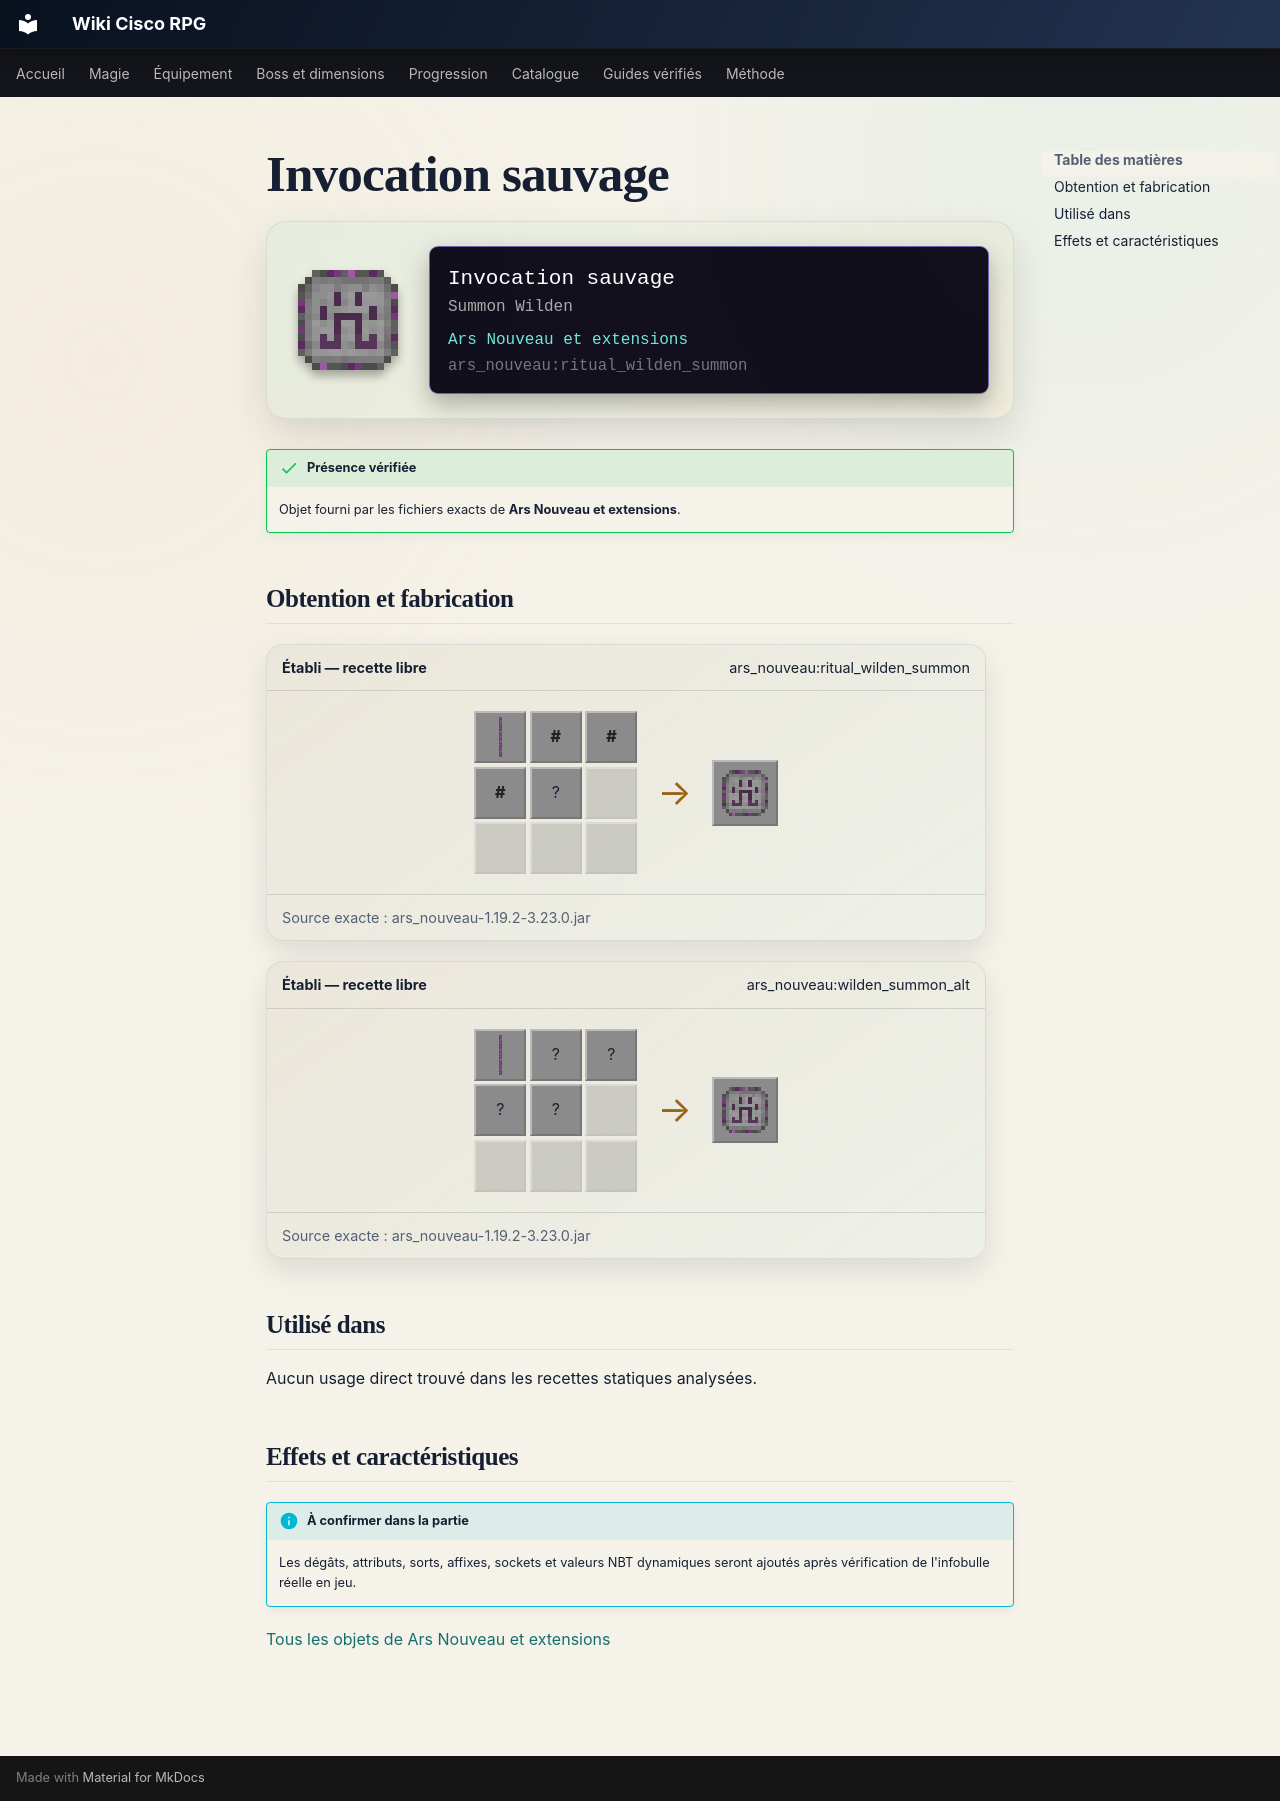

repository: Kloups-Dev/wiki-cisco-rpg · page: catalogue/objets/ars_nouveau/ritual_wilden_summon/index.html · generator: mkdocs

# Invocation sauvage

<div class="mc-item-showcase">
<img class="mc-item-icon" src="../../../../assets/generated/items/ars_nouveau/ritual_wilden_summon.png" alt="Invocation sauvage">
<div class="mc-tooltip-card">
<div class="mc-tooltip-card__name">Invocation sauvage</div>
<div class="mc-tooltip-card__alias">Summon Wilden</div>
<div class="mc-tooltip-card__mod">Ars Nouveau et extensions</div>
<div class="mc-tooltip-card__id">ars_nouveau:ritual_wilden_summon</div>
</div>
</div>

!!! success "Présence vérifiée"
    Objet fourni par les fichiers exacts de **Ars Nouveau et extensions**.

## Obtention et fabrication

<div class="jei-recipe"><div class="jei-recipe__head"><strong>Établi — recette libre</strong><span>ars_nouveau:ritual_wilden_summon</span></div><div class="jei-recipe__body"><div class="jei-grid"><a class="jei-slot" href="../../../../catalogue/objets/ars_nouveau/purple_archwood_log/" title="Bûche vexante d&#x27;Archwood (ars_nouveau:purple_archwood_log)"><img src="../../../../assets/generated/items/ars_nouveau/purple_archwood_log.png" alt="" loading="lazy"></a><span class="jei-slot jei-slot--tag" title="#ars_nouveau:wilden_drop">#</span><span class="jei-slot jei-slot--tag" title="#ars_nouveau:wilden_drop">#</span><span class="jei-slot jei-slot--tag" title="#ars_nouveau:wilden_drop">#</span><span class="jei-slot" title="Lapis Block (minecraft:lapis_block)">?</span><span class="jei-slot jei-slot--empty"></span><span class="jei-slot jei-slot--empty"></span><span class="jei-slot jei-slot--empty"></span><span class="jei-slot jei-slot--empty"></span></div><span class="jei-arrow">→</span><span class="jei-slot jei-slot--result"><img src="../../../../assets/generated/items/ars_nouveau/ritual_wilden_summon.png" alt=""></span></div><div class="jei-recipe__source">Source exacte : ars_nouveau-1.19.2-3.23.0.jar</div></div>
<div class="jei-recipe"><div class="jei-recipe__head"><strong>Établi — recette libre</strong><span>ars_nouveau:wilden_summon_alt</span></div><div class="jei-recipe__body"><div class="jei-grid"><a class="jei-slot" href="../../../../catalogue/objets/ars_nouveau/purple_archwood_log/" title="Bûche vexante d&#x27;Archwood (ars_nouveau:purple_archwood_log)"><img src="../../../../assets/generated/items/ars_nouveau/purple_archwood_log.png" alt="" loading="lazy"></a><span class="jei-slot" title="Emerald Block (minecraft:emerald_block)">?</span><span class="jei-slot" title="Iron Sword (minecraft:iron_sword)">?</span><span class="jei-slot" title="Bow (minecraft:bow)">?</span><span class="jei-slot" title="Lapis Block (minecraft:lapis_block)">?</span><span class="jei-slot jei-slot--empty"></span><span class="jei-slot jei-slot--empty"></span><span class="jei-slot jei-slot--empty"></span><span class="jei-slot jei-slot--empty"></span></div><span class="jei-arrow">→</span><span class="jei-slot jei-slot--result"><img src="../../../../assets/generated/items/ars_nouveau/ritual_wilden_summon.png" alt=""></span></div><div class="jei-recipe__source">Source exacte : ars_nouveau-1.19.2-3.23.0.jar</div></div>

## Utilisé dans

Aucun usage direct trouvé dans les recettes statiques analysées.

## Effets et caractéristiques

!!! info "À confirmer dans la partie"
    Les dégâts, attributs, sorts, affixes, sockets et valeurs NBT dynamiques seront ajoutés après vérification de l'infobulle réelle en jeu.

[Tous les objets de Ars Nouveau et extensions](../../../contenu/ars-nouveau.md)
